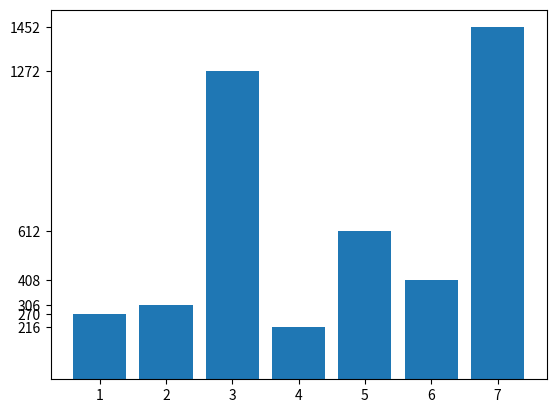

The script that saved this image:
from collections import Counter
import matplotlib.pyplot as plt

def get_times(num):
    num = str(num)
    times = 0
    while True:
        # 几个数字能够组成的最大数
        big = int(''.join(sorted(num, reverse=True)))
        # 几个数字能够组成的最小数
        little = int(str(big)[::-1])
        difference = big - little
        times = times + 1
        if difference == 6174:
            return times
        num = str(difference)

# 各位互不相同的所有4位自然数
nums = filter(lambda num: len(set(str(num)))==4, range(1000, 10000))
result = Counter(map(get_times, nums))

plt.bar(result.keys(), result.values())
plt.yticks(list(result.values()))
plt.show()
